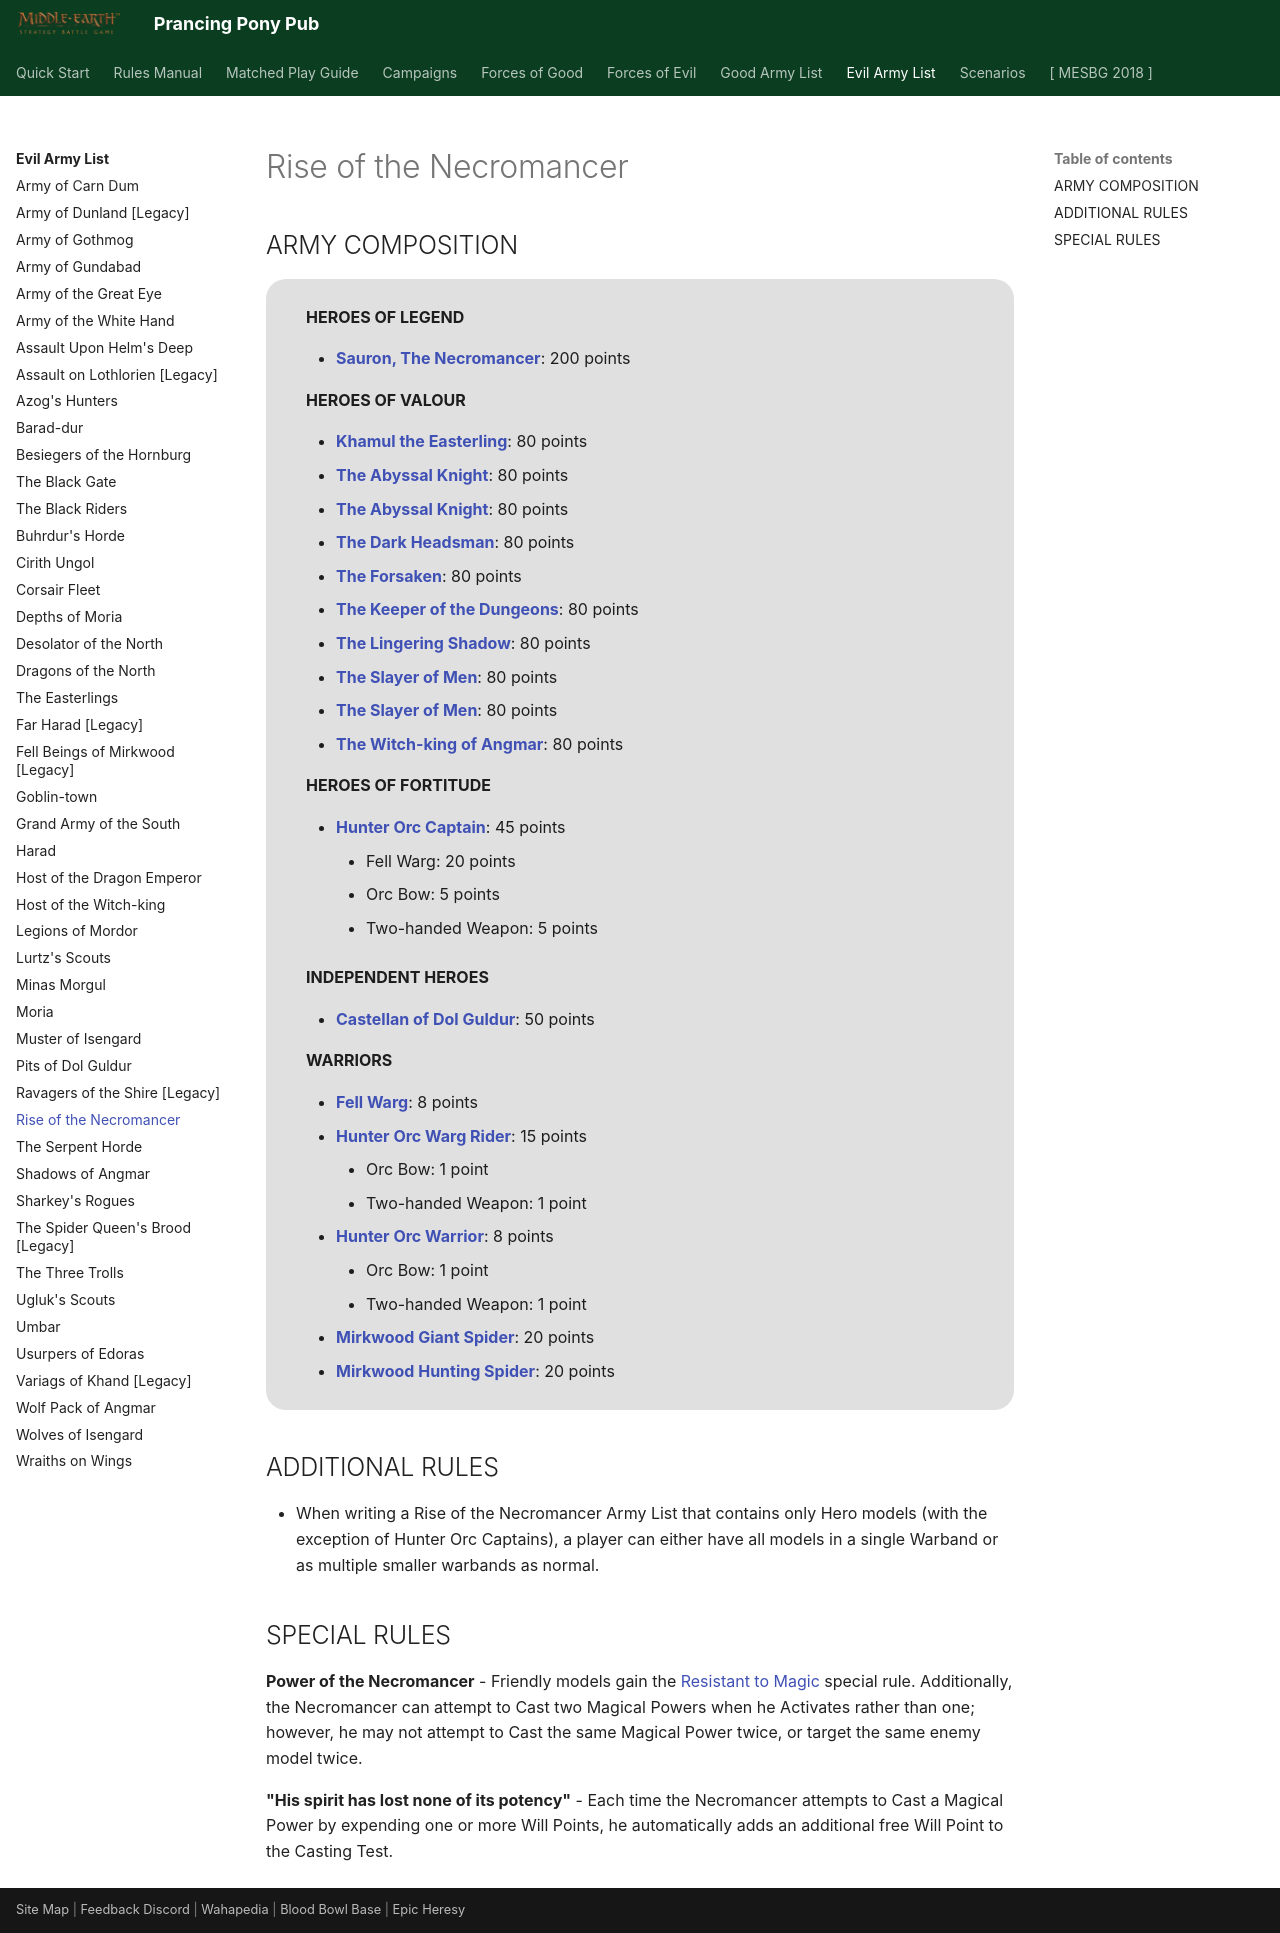

repository: BBBase-EHeresy-PPPub/PPPub · page: mesbg2024/evil_army_list/rise_of_the_necromancer/index.html · generator: mkdocs

# Rise of the Necromancer

## ARMY COMPOSITION

<div class="unitCard" markdown>

**HEROES OF LEGEND**

- [**Sauron, The Necromancer**](../forces_of_evil/gundabad_and_dol_guldur.md#sauron-the-necromancer-200-points): 200 points

**HEROES OF VALOUR**

- [**Khamul the Easterling**](../forces_of_evil/gundabad_and_dol_guldur.md#khamul-the-easterling-80-points): 80 points
- [**The Abyssal Knight**](../forces_of_evil/gundabad_and_dol_guldur.md#the-abyssal-knight-80-points): 80 points
- [**The Abyssal Knight**](../forces_of_evil/gundabad_and_dol_guldur.md#the-abyssal-knight-80-points): 80 points
- [**The Dark Headsman**](../forces_of_evil/gundabad_and_dol_guldur.md#the-dark-headsman-80-points): 80 points
- [**The Forsaken**](../forces_of_evil/gundabad_and_dol_guldur.md#the-forsaken-80-points): 80 points
- [**The Keeper of the Dungeons**](../forces_of_evil/gundabad_and_dol_guldur.md#the-keeper-of-the-dungeons-80-points): 80 points
- [**The Lingering Shadow**](../forces_of_evil/gundabad_and_dol_guldur.md#the-lingering-shadow-80-points): 80 points
- [**The Slayer of Men**](../forces_of_evil/gundabad_and_dol_guldur.md#the-slayer-of-men-80-points): 80 points
- [**The Slayer of Men**](../forces_of_evil/gundabad_and_dol_guldur.md#the-slayer-of-men-80-points): 80 points
- [**The Witch-king of Angmar**](../forces_of_evil/gundabad_and_dol_guldur.md#the-witch-king-of-angmar-80-points): 80 points

**HEROES OF FORTITUDE**

- [**Hunter Orc Captain**](../forces_of_evil/gundabad_and_dol_guldur.md#hunter-orc-captain-45-points): 45 points
    - Fell Warg: 20 points
    - Orc Bow: 5 points
    - Two-handed Weapon: 5 points

**INDEPENDENT HEROES**

- [**Castellan of Dol Guldur**](../forces_of_evil/evil_legacy.md#castellan-of-dol-guldur-50-points): 50 points

**WARRIORS**

- [**Fell Warg**](../forces_of_evil/gundabad_and_dol_guldur.md#fell-warg-8-points): 8 points
- [**Hunter Orc Warg Rider**](../forces_of_evil/gundabad_and_dol_guldur.md#hunter-orc-warg-rider-15-points): 15 points
    - Orc Bow: 1 point
    - Two-handed Weapon: 1 point
- [**Hunter Orc Warrior**](../forces_of_evil/gundabad_and_dol_guldur.md#hunter-orc-warrior-8-points): 8 points
    - Orc Bow: 1 point
    - Two-handed Weapon: 1 point
- [**Mirkwood Giant Spider**](../forces_of_evil/gundabad_and_dol_guldur.md#mirkwood-giant-spider-20-points): 20 points
- [**Mirkwood Hunting Spider**](../forces_of_evil/gundabad_and_dol_guldur.md#mirkwood-hunting-spider-20-points): 20 points

</div>

## ADDITIONAL RULES

- When writing a Rise of the Necromancer Army List that contains only Hero models (with the exception of Hunter Orc Captains), a player can either have all models in a single Warband or as multiple smaller warbands as normal.

## SPECIAL RULES

**Power of the Necromancer** - Friendly models gain the [Resistant to Magic] special rule. Additionally, the Necromancer can attempt to Cast two Magical Powers when he Activates rather than one; however, he may not attempt to Cast the same Magical Power twice, or target the same enemy model twice.

**"His spirit has lost none of its potency"** - Each time the Necromancer attempts to Cast a Magical Power by expending one or more Will Points, he automatically adds an additional free Will Point to the Casting Test.
